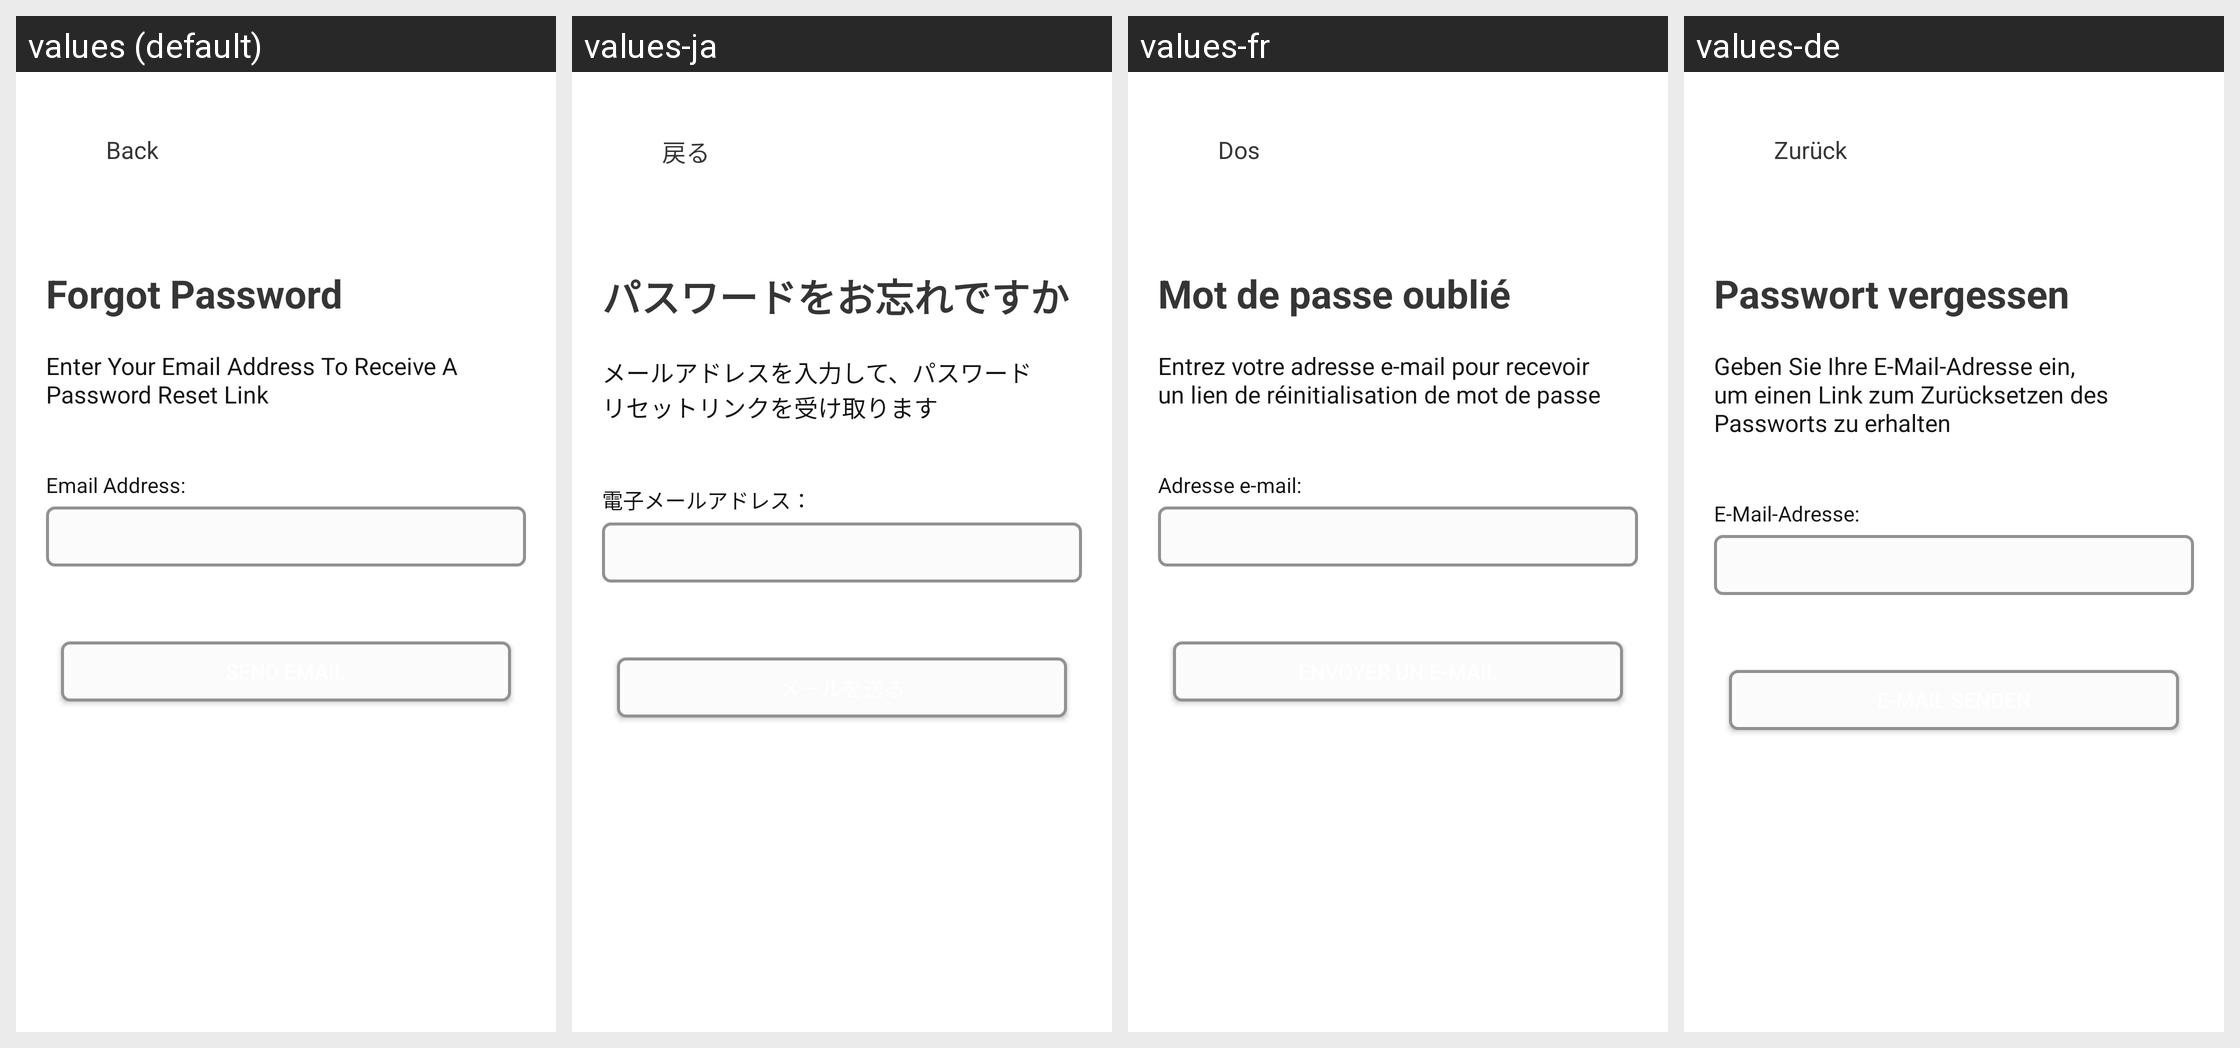

Translations of the strings shown on this Android screen, per locale in the grid:
Android screen res/layout/activity_forgot_password.xml rendered under 4 locales, left to right: values (default), values-ja, values-fr, values-de. Device: Nexus 5 (rendered at 1080×1920; each locale shown at half size, 540×960, under a caption strip naming it); theme Theme.BillTracker.
Other locales in the repository, not shown: values-es, values-hi, values-it, values-iw, values-ru, values-zh.
Strings drawn on this screen, with the default value and each locale's value (text and hints the layout hard-codes, and strings that could not be matched under every locale, appear in the picture but are not listed):

back
  values: Back
  values-ja: 戻る
  values-fr: Dos
  values-de: Zurück

forgotPassword
  values: Forgot Password
  values-ja: パスワードをお忘れですか
  values-fr: Mot de passe oublié
  values-de: Passwort vergessen

enterEmail
  values: Enter Your Email Address To Receive A Password Reset Link
  values-ja: メールアドレスを入力して、パスワードリセットリンクを受け取ります
  values-fr: Entrez votre adresse e-mail pour recevoir un lien de réinitialisation de mot de passe
  values-de: Geben Sie Ihre E-Mail-Adresse ein, um einen Link zum Zurücksetzen des Passworts zu erhalten

emailAddress
  values: Email Address:
  values-ja: 電子メールアドレス：
  values-fr: Adresse e-mail:
  values-de: E-Mail-Adresse:

sendEmail
  values: Send Email
  values-ja: メールを送る
  values-fr: Envoyer un e-mail
  values-de: E-Mail senden
